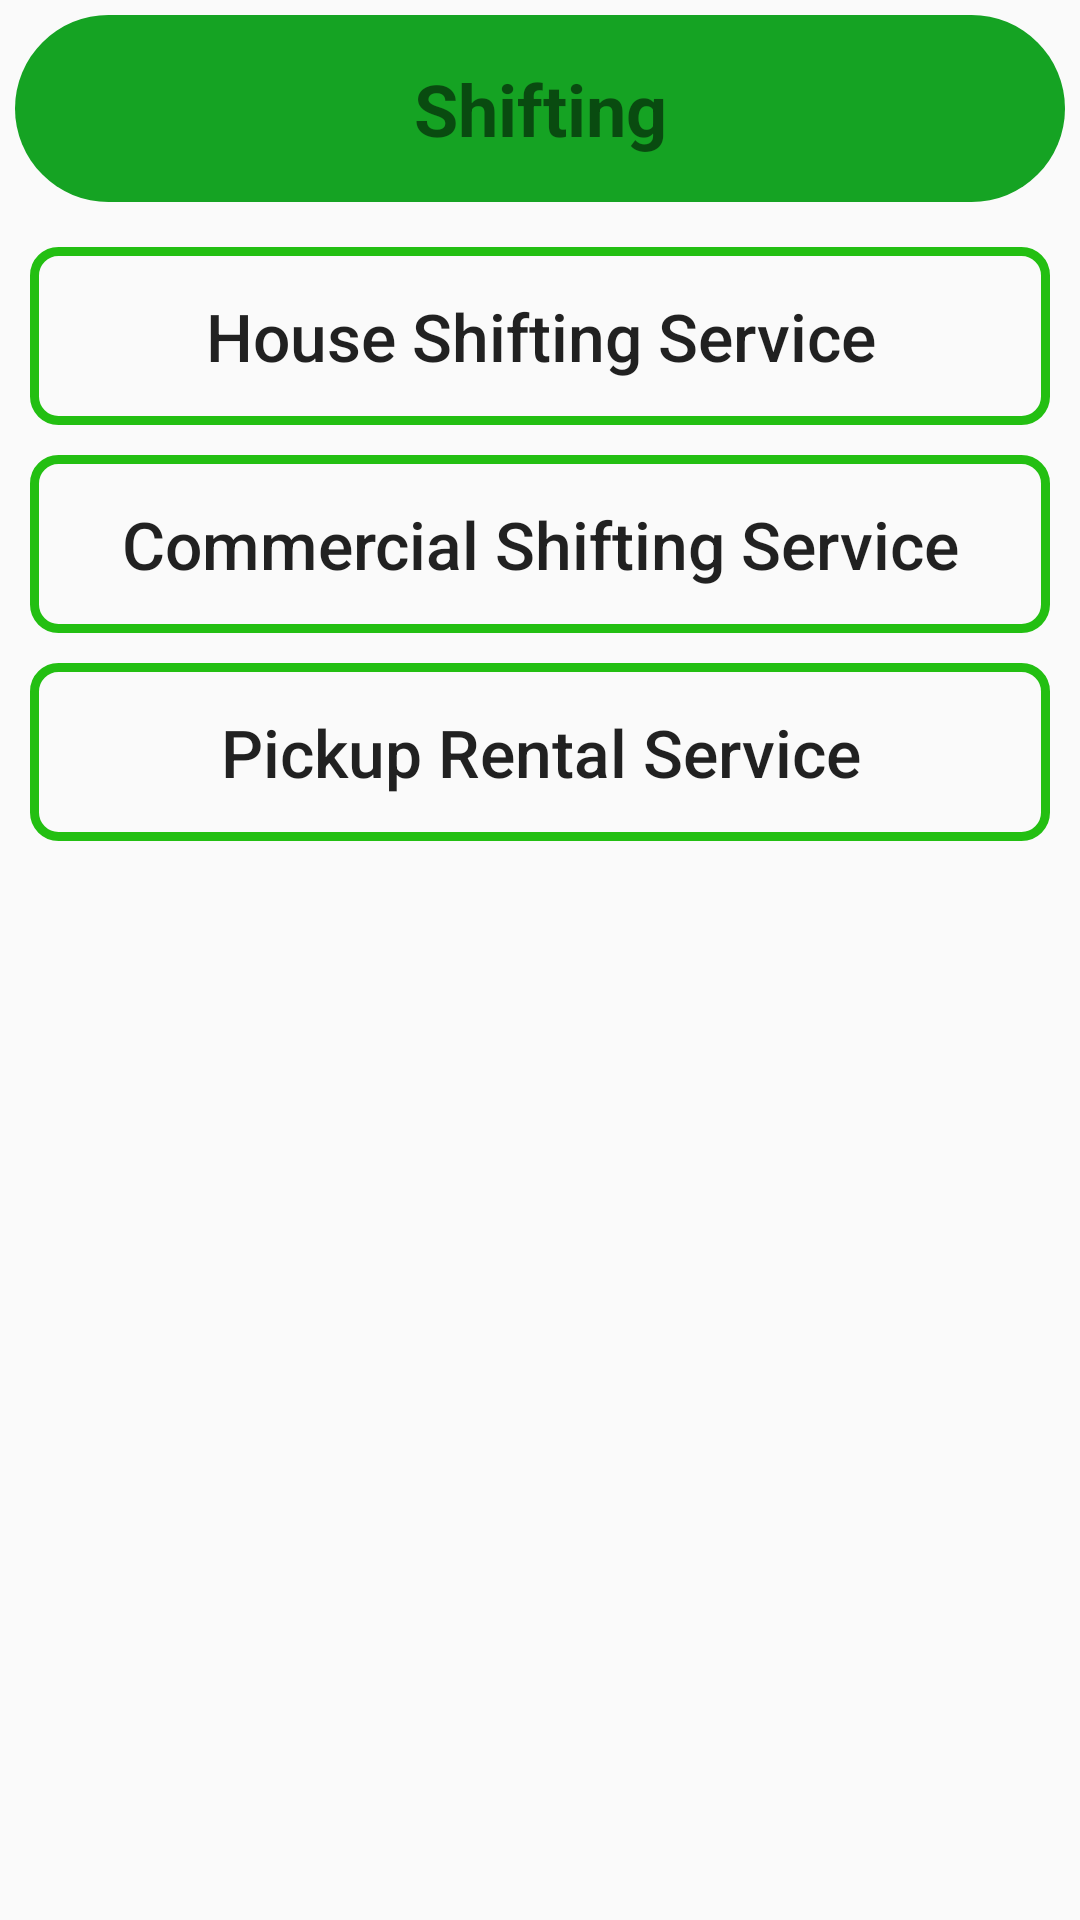

Write the Android layout XML for this screen, with the resource values it uses.
<!-- AndroidManifest.xml: application theme Theme.OneClickApp -->
<!-- res/layout/activity_shifting.xml -->
<?xml version="1.0" encoding="utf-8"?>
<RelativeLayout xmlns:android="http://schemas.android.com/apk/res/android"
    xmlns:app="http://schemas.android.com/apk/res-auto"
    xmlns:tools="http://schemas.android.com/tools"
    android:layout_width="match_parent"
    android:layout_height="match_parent"
    tools:context=".Shifting">

    <TextView
        android:id="@+id/one_text"
        android:layout_width="match_parent"
        android:layout_height="wrap_content"
        android:background="@drawable/button"
        android:text="Shifting"
        android:textSize="24sp"
        android:textAlignment="center"
        android:textStyle="bold"
        android:padding="15dp"
        android:layout_marginTop="5dp"
        android:layout_marginBottom="5dp"
        android:layout_marginLeft="5dp"
        android:layout_marginRight="5dp"
        ></TextView>

    <Button
        android:id="@+id/house_shifting_btn"
        android:layout_below="@+id/one_text"
        android:layout_width="match_parent"
        android:layout_height="wrap_content"
        android:padding="15dp"
        android:background="@drawable/input_design"
        android:text="House Shifting Service"
        android:textAllCaps="false"
        android:textSize="22sp"
        android:layout_marginTop="10dp"
        android:layout_marginLeft="10dp"
        android:layout_marginRight="10dp"/>

    <Button
        android:id="@+id/commercial_shifting_btn"
        android:layout_below="@+id/house_shifting_btn"
        android:layout_width="match_parent"
        android:layout_height="wrap_content"
        android:padding="15dp"
        android:background="@drawable/input_design"
        android:text="Commercial Shifting Service"
        android:textAllCaps="false"
        android:textSize="22sp"
        android:layout_marginTop="10dp"
        android:layout_marginLeft="10dp"
        android:layout_marginRight="10dp"/>

    <Button
        android:id="@+id/pickup_rental_btn"
        android:layout_below="@+id/commercial_shifting_btn"
        android:layout_width="match_parent"
        android:layout_height="wrap_content"
        android:padding="15dp"
        android:background="@drawable/input_design"
        android:text="Pickup Rental Service"
        android:textAllCaps="false"
        android:textSize="22sp"
        android:layout_marginTop="10dp"
        android:layout_marginLeft="10dp"
        android:layout_marginRight="10dp"/>

</RelativeLayout>
<!-- resources referenced by this layout -->
<resources>
  <!-- drawable button (drawable-v24) -->
  <?xml version="1.0" encoding="utf-8"?>
  <shape xmlns:android="http://schemas.android.com/apk/res/android" android:shape="rectangle" >
      <corners
          android:radius="100dp"
          />
      <solid
          android:color="#15A323"
          />
      <padding
          android:left="3dp"
          android:top="3dp"
          android:right="3dp"
          android:bottom="3dp"
          />
      <size
          android:width="200dp"
          android:height="35dp"
          />
      <stroke
          android:width="0dp"
          android:color="#878787"
          />
  </shape>
  <!-- drawable input_design (drawable-v24) -->
  <?xml version="1.0" encoding="utf-8"?>
  <shape xmlns:android="http://schemas.android.com/apk/res/android">
  
      <stroke
          android:color="#23BF12"
          android:width="3dp"
          >
      </stroke>
  
      <corners
          android:radius="8dp">
      </corners>
  
  </shape>
  <style name="Theme.OneClickApp" parent="Theme.AppCompat.Light.NoActionBar">
          
          <item name="colorPrimary">@color/purple_500</item>
          <item name="colorPrimaryVariant">@color/purple_700</item>
          <item name="colorOnPrimary">@color/white</item>
          
          <item name="colorSecondary">@color/teal_200</item>
          <item name="colorSecondaryVariant">@color/teal_700</item>
          <item name="colorOnSecondary">@color/black</item>
          
          <item name="android:statusBarColor" tools:targetApi="l">?attr/colorPrimaryVariant</item>
          
      </style>
  <!-- not gathered from this repository: default colours our renderer supplied (Android Studio template values) -->
  <color name="purple_500">#FF6200EE</color>
  <color name="purple_700">#FF3700B3</color>
  <color name="teal_200">#FF03DAC5</color>
  <color name="teal_700">#FF018786</color>
  <color name="black">#FF000000</color>
  <color name="white">#FFFFFFFF</color>
</resources>
